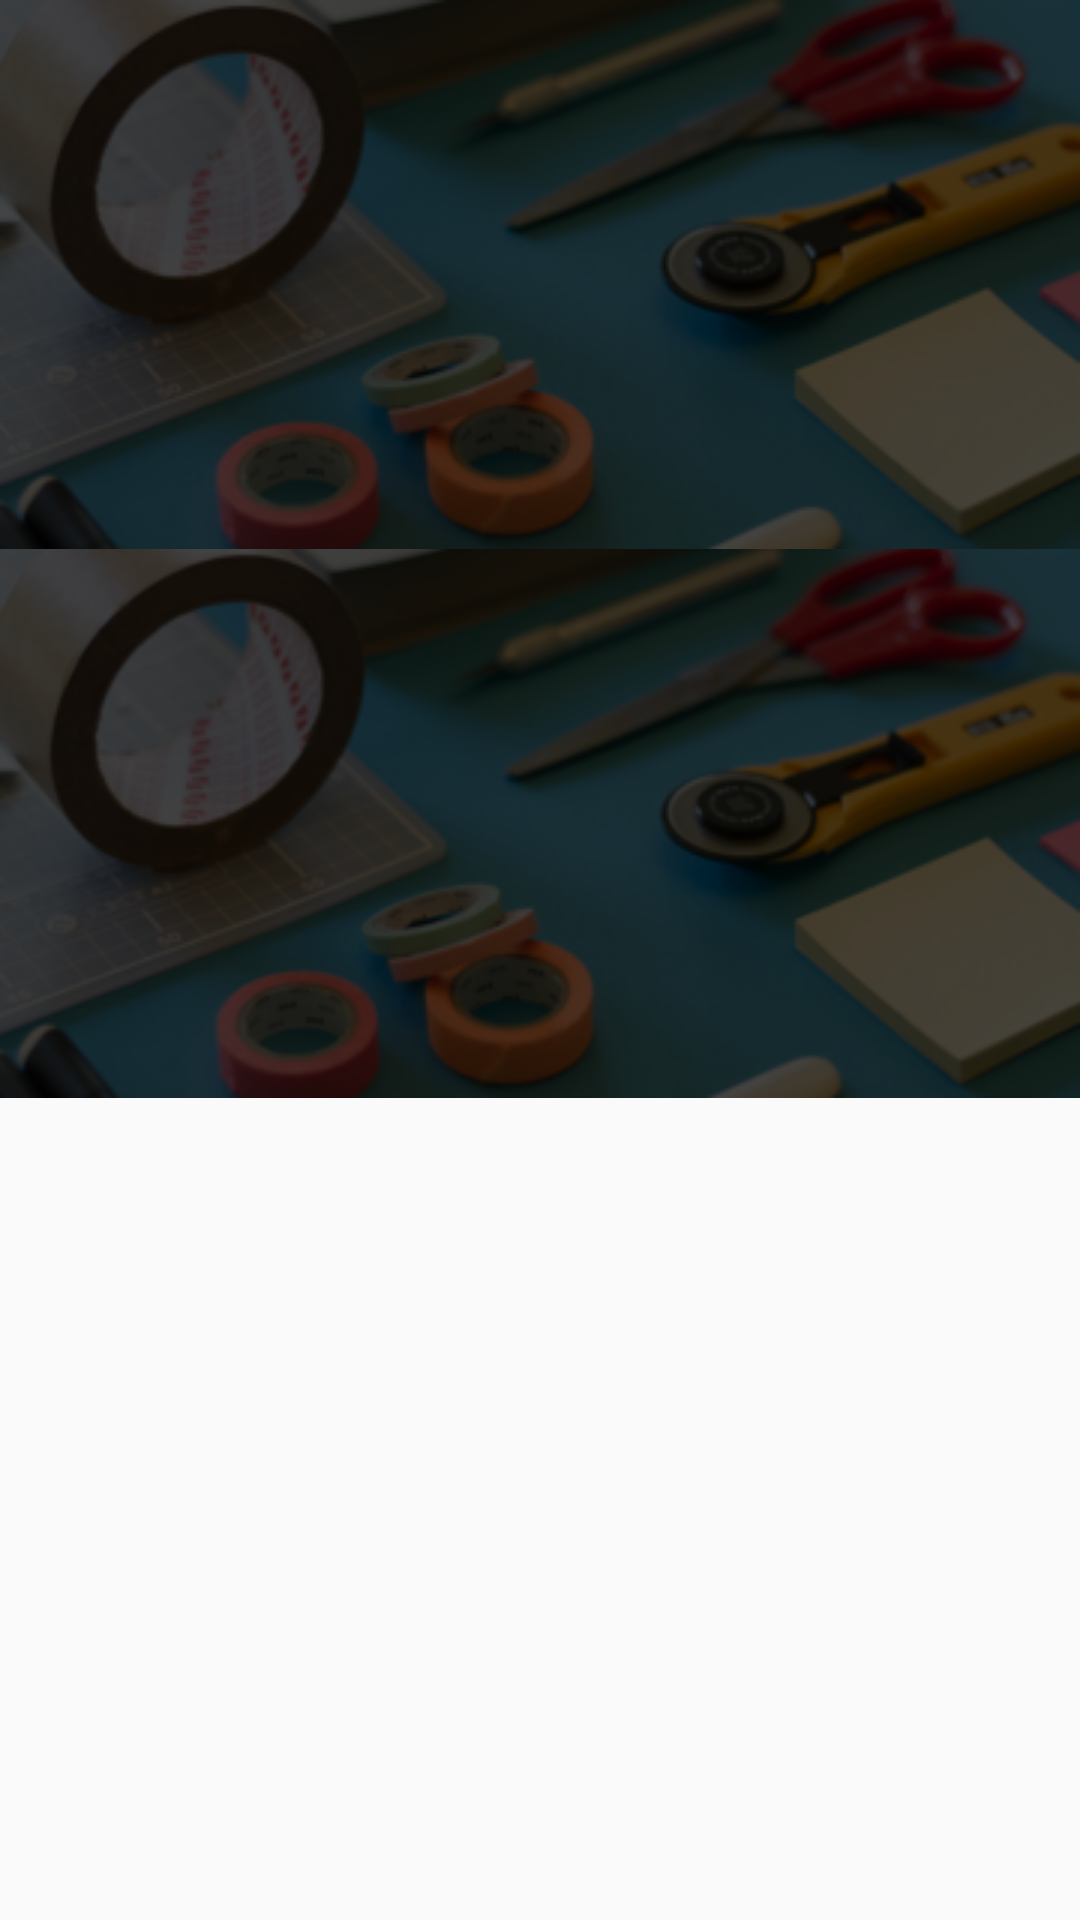

This screen was rendered from an Android layout file. Write that file and the resources it references.
<!-- AndroidManifest.xml: application theme AppTheme -->
<!-- res/layout/fragment_place_bid.xml -->
<ScrollView xmlns:android="http://schemas.android.com/apk/res/android"
            xmlns:tools="http://schemas.android.com/tools"
            android:layout_width="match_parent"
            android:layout_height="match_parent"
            tools:context="in.codehex.facilis.PlaceBidFragment">

    <LinearLayout android:layout_width="match_parent"
                  android:orientation="vertical"
                  android:layout_height="wrap_content">

        <FrameLayout
                android:layout_width="match_parent"
                android:layout_height="wrap_content"
                android:foreground="@color/shade_black">

            <ImageView
                    android:layout_width="match_parent"
                    android:layout_height="match_parent"
                    android:adjustViewBounds="true"
                    android:contentDescription="@string/desc_header_view_orders"
                    android:scaleType="centerCrop"
                    android:src="@drawable/header_view_orders"/>

        </FrameLayout>

        <android.support.v4.widget.NestedScrollView android:layout_width="match_parent"
                                                    android:layout_height="wrap_content">

            <android.support.v7.widget.RecyclerView
                    android:id="@+id/place_bid_list"
                    android:layout_width="match_parent"
                    android:layout_height="wrap_content"/>

        </android.support.v4.widget.NestedScrollView>

        <FrameLayout
                android:layout_width="match_parent"
                android:layout_height="wrap_content"
                android:foreground="@color/shade_black">

            <ImageView
                    android:layout_width="match_parent"
                    android:layout_height="match_parent"
                    android:adjustViewBounds="true"
                    android:contentDescription="@string/desc_header_view_orders"
                    android:scaleType="centerCrop"
                    android:src="@drawable/header_view_orders"/>

        </FrameLayout>

    </LinearLayout>

</ScrollView>
<!-- resources referenced by this layout -->
<resources>
  <color name="shade_black">#B3000000</color>
  <!-- drawable header_view_orders: png bitmap (drawable, 126461 bytes) -->
  <string name="desc_header_view_orders">View Orders Header Image</string>
  <style name="AppTheme" parent="AppTheme.Base">
          
      </style>
  <style name="AppTheme.Base" parent="Theme.AppCompat.Light.NoActionBar">
          <item name="colorPrimary">@color/primary</item>
          <item name="colorPrimaryDark">@color/primary_dark</item>
          <item name="colorAccent">@color/accent</item>
      </style>
  <color name="primary">#2196F3</color>
  <color name="primary_dark">#1976D2</color>
  <color name="accent">#607D8B</color>
</resources>
